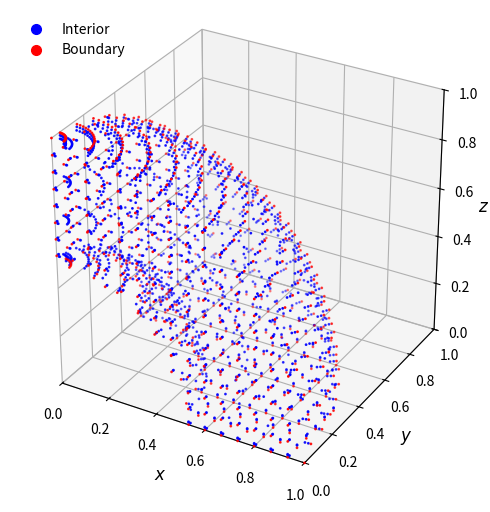

Recreate this plot in Python.
#!/usr/bin/env python
# coding: utf-8

# In[1]:


import os
import numpy as np
import matplotlib.pyplot as plt
from scipy.spatial import cKDTree
from scipy.spatial.distance import pdist

# ======================================================
# Shell parameters
# ======================================================
R_inner = 0.5
R_outer = 1.0

# ======================================================
# Robust near-duplicate remover
# ======================================================
def remove_near_duplicates(points, tol=1e-12):

    tree = cKDTree(points)

    keep = np.ones(len(points), dtype=bool)

    for i, p in enumerate(points):

        if not keep[i]:
            continue

        idx = tree.query_ball_point(p, tol)

        idx.remove(i)

        keep[idx] = False

    return points[keep]

# ======================================================
# SAFE spherical points in POSITIVE OCTANT
# ======================================================
def spherical_layer_points_positive_octant(
    r,
    N_theta,
    N_phi,
    pole_tol=1e-10
):

    pts = []

    # --------------------------------------------------
    # Cell-centered sampling (prevents pole hits)
    # --------------------------------------------------
    theta = (
        np.arange(N_theta) + 0.5
    ) * (0.5 * np.pi / N_theta)

    phi = (
        np.arange(N_phi) + 0.5
    ) * (0.5 * np.pi / N_phi)

    for ph in phi:

        sin_ph = np.sin(ph)

        # ----------------------------------------------
        # Collapse near pole to single point
        # ----------------------------------------------
        if sin_ph < pole_tol:

            x = 0.0
            y = 0.0
            z = r * np.cos(ph)

            pts.append([x, y, z])

            continue

        for th in theta:

            x = r * sin_ph * np.cos(th)

            y = r * sin_ph * np.sin(th)

            z = r * np.cos(ph)

            pts.append([x, y, z])

    return pts

# ======================================================
# Radial boundary layers
# ======================================================
def radial_layers_outer(
    R_inner,
    R_outer,
    n_layers,
    base_spacing,
    growth,
    N_theta,
    N_phi
):

    pts = []

    d = base_spacing

    r = R_outer

    for _ in range(n_layers):

        r -= d

        if r <= R_inner:
            break

        pts += spherical_layer_points_positive_octant(
            r,
            N_theta,
            N_phi
        )

        d *= growth

    return pts, r


def radial_layers_inner(
    R_inner,
    R_outer,
    n_layers,
    base_spacing,
    growth,
    N_theta,
    N_phi
):

    pts = []

    d = base_spacing

    r = R_inner

    for _ in range(n_layers):

        r += d

        if r >= R_outer:
            break

        pts += spherical_layer_points_positive_octant(
            r,
            N_theta,
            N_phi
        )

        d *= growth

    return pts, r

# ======================================================
# Planar boundary layers
# ======================================================
def planar_boundary_layers(
    axis,
    n_layers,
    base_spacing,
    growth,
    N_plane
):

    pts = []

    d = base_spacing

    grid = np.linspace(0.0, R_outer, N_plane)

    for _ in range(n_layers):

        if axis == "x":

            for y in grid:
                for z in grid:

                    r = np.sqrt(d**2 + y**2 + z**2)

                    if R_inner <= r <= R_outer:

                        pts.append([d, y, z])

        elif axis == "y":

            for x in grid:
                for z in grid:

                    r = np.sqrt(x**2 + d**2 + z**2)

                    if R_inner <= r <= R_outer:

                        pts.append([x, d, z])

        elif axis == "z":

            for x in grid:
                for y in grid:

                    r = np.sqrt(x**2 + y**2 + d**2)

                    if R_inner <= r <= R_outer:

                        pts.append([x, y, d])

        d *= growth

    return pts

# ======================================================
# Interior core fill
# ======================================================
def core_fill(
    r_inner_core,
    r_outer_core,
    N_r,
    N_theta,
    N_phi
):

    pts = []

    radii = np.linspace(
        r_inner_core,
        r_outer_core,
        N_r
    )

    for r in radii:

        pts += spherical_layer_points_positive_octant(
            r,
            N_theta,
            N_phi
        )

    return pts

# ======================================================
# Generate INTERIOR points
# ======================================================
outer_pts, r_outer_core = radial_layers_outer(
    R_inner,
    R_outer,
    n_layers=2,
    base_spacing=0.01,
    growth=1.3,
    N_theta=16,
    N_phi=16
)

inner_pts, r_inner_core = radial_layers_inner(
    R_inner,
    R_outer,
    n_layers=2,
    base_spacing=0.01,
    growth=1.3,
    N_theta=8,
    N_phi=8
)

plane_x_pts = planar_boundary_layers(
    "x",
    2,
    0.01,
    1.3,
    16
)

plane_y_pts = planar_boundary_layers(
    "y",
    2,
    0.01,
    1.3,
    16
)

plane_z_pts = planar_boundary_layers(
    "z",
    2,
    0.01,
    1.3,
    16
)

core_pts = core_fill(
    r_inner_core,
    r_outer_core,
    N_r=4,
    N_theta=11,
    N_phi=11
)

interior_pts = np.array(
    outer_pts
    + inner_pts
    + plane_x_pts
    + plane_y_pts
    + plane_z_pts
    + core_pts,
    dtype=np.float64
)

# ======================================================
# Boundary points
# ======================================================
boundary_pts = []

boundary_pts += spherical_layer_points_positive_octant(
    R_inner,
    8,
    8
)

boundary_pts += spherical_layer_points_positive_octant(
    R_outer,
    16,
    16
)

grid = np.linspace(0.0, R_outer, 16)

for y in grid:
    for z in grid:

        r = np.sqrt(y**2 + z**2)

        if R_inner <= r <= R_outer:

            boundary_pts.append([0.0, y, z])

for x in grid:
    for z in grid:

        r = np.sqrt(x**2 + z**2)

        if R_inner <= r <= R_outer:

            boundary_pts.append([x, 0.0, z])

for x in grid:
    for y in grid:

        r = np.sqrt(x**2 + y**2)

        if R_inner <= r <= R_outer:

            boundary_pts.append([x, y, 0.0])

boundary_pts = np.array(
    boundary_pts,
    dtype=np.float64
)

# ======================================================
# Remove near duplicates
# ======================================================
interior_pts = remove_near_duplicates(
    interior_pts,
    tol=1e-12
)

boundary_pts = remove_near_duplicates(
    boundary_pts,
    tol=1e-12
)

print("Interior points =", interior_pts.shape[0])

print("Boundary points =", boundary_pts.shape[0])

# ======================================================
# Save datasets
# ======================================================
os.makedirs(
    "data",
    exist_ok=True
)
np.save(
    "data/shell_interior_points.npy",
    interior_pts
)

np.save(
    "data/shell_boundary_points.npy",
    boundary_pts
)
# ======================================================
# Visualization
# ======================================================
fig = plt.figure(figsize=(5, 5))

ax = fig.add_subplot(
    111,
    projection="3d"
)

# ------------------------------------------------------
# Scatter plots
# ------------------------------------------------------
ax.scatter(
    interior_pts[:, 0],
    interior_pts[:, 1],
    interior_pts[:, 2],
    s=1,
    color="blue",
    label="Interior"
)

ax.scatter(
    boundary_pts[:, 0],
    boundary_pts[:, 1],
    boundary_pts[:, 2],
    s=1,
    color="red",
    label="Boundary"
)

# ------------------------------------------------------
# Axis labels
# ------------------------------------------------------
ax.set_xlabel(
    r"$x$",
    fontsize=12
)

ax.set_ylabel(
    r"$y$",
    fontsize=12
)

ax.set_zlabel(
    r"$z$",
    fontsize=12,
    labelpad=0.5
)

# ------------------------------------------------------
# Uniform cube scaling
# ------------------------------------------------------
xmin = min(
    interior_pts[:, 0].min(),
    boundary_pts[:, 0].min()
)

xmax = max(
    interior_pts[:, 0].max(),
    boundary_pts[:, 0].max()
)

ymin = min(
    interior_pts[:, 1].min(),
    boundary_pts[:, 1].min()
)

ymax = max(
    interior_pts[:, 1].max(),
    boundary_pts[:, 1].max()
)

zmin = min(
    interior_pts[:, 2].min(),
    boundary_pts[:, 2].min()
)

zmax = max(
    interior_pts[:, 2].max(),
    boundary_pts[:, 2].max()
)

min_val = min(xmin, ymin, zmin)

max_val = max(xmax, ymax, zmax)

ax.set_xlim(min_val, max_val)

ax.set_ylim(min_val, max_val)

ax.set_zlim(min_val, max_val)

# ------------------------------------------------------
# Equal aspect ratio
# ------------------------------------------------------
ax.set_box_aspect([1, 1, 1])

# ------------------------------------------------------
# Legend
# ------------------------------------------------------
ax.legend(
    loc="upper left",
    frameon=False,
    fontsize=10,
    markerscale=7
)

plt.tight_layout()

# ======================================================
# Save figure
# ======================================================
plt.savefig(
    "Figure7_a.pdf",
    bbox_inches="tight"
)

plt.show()


# In[ ]:
